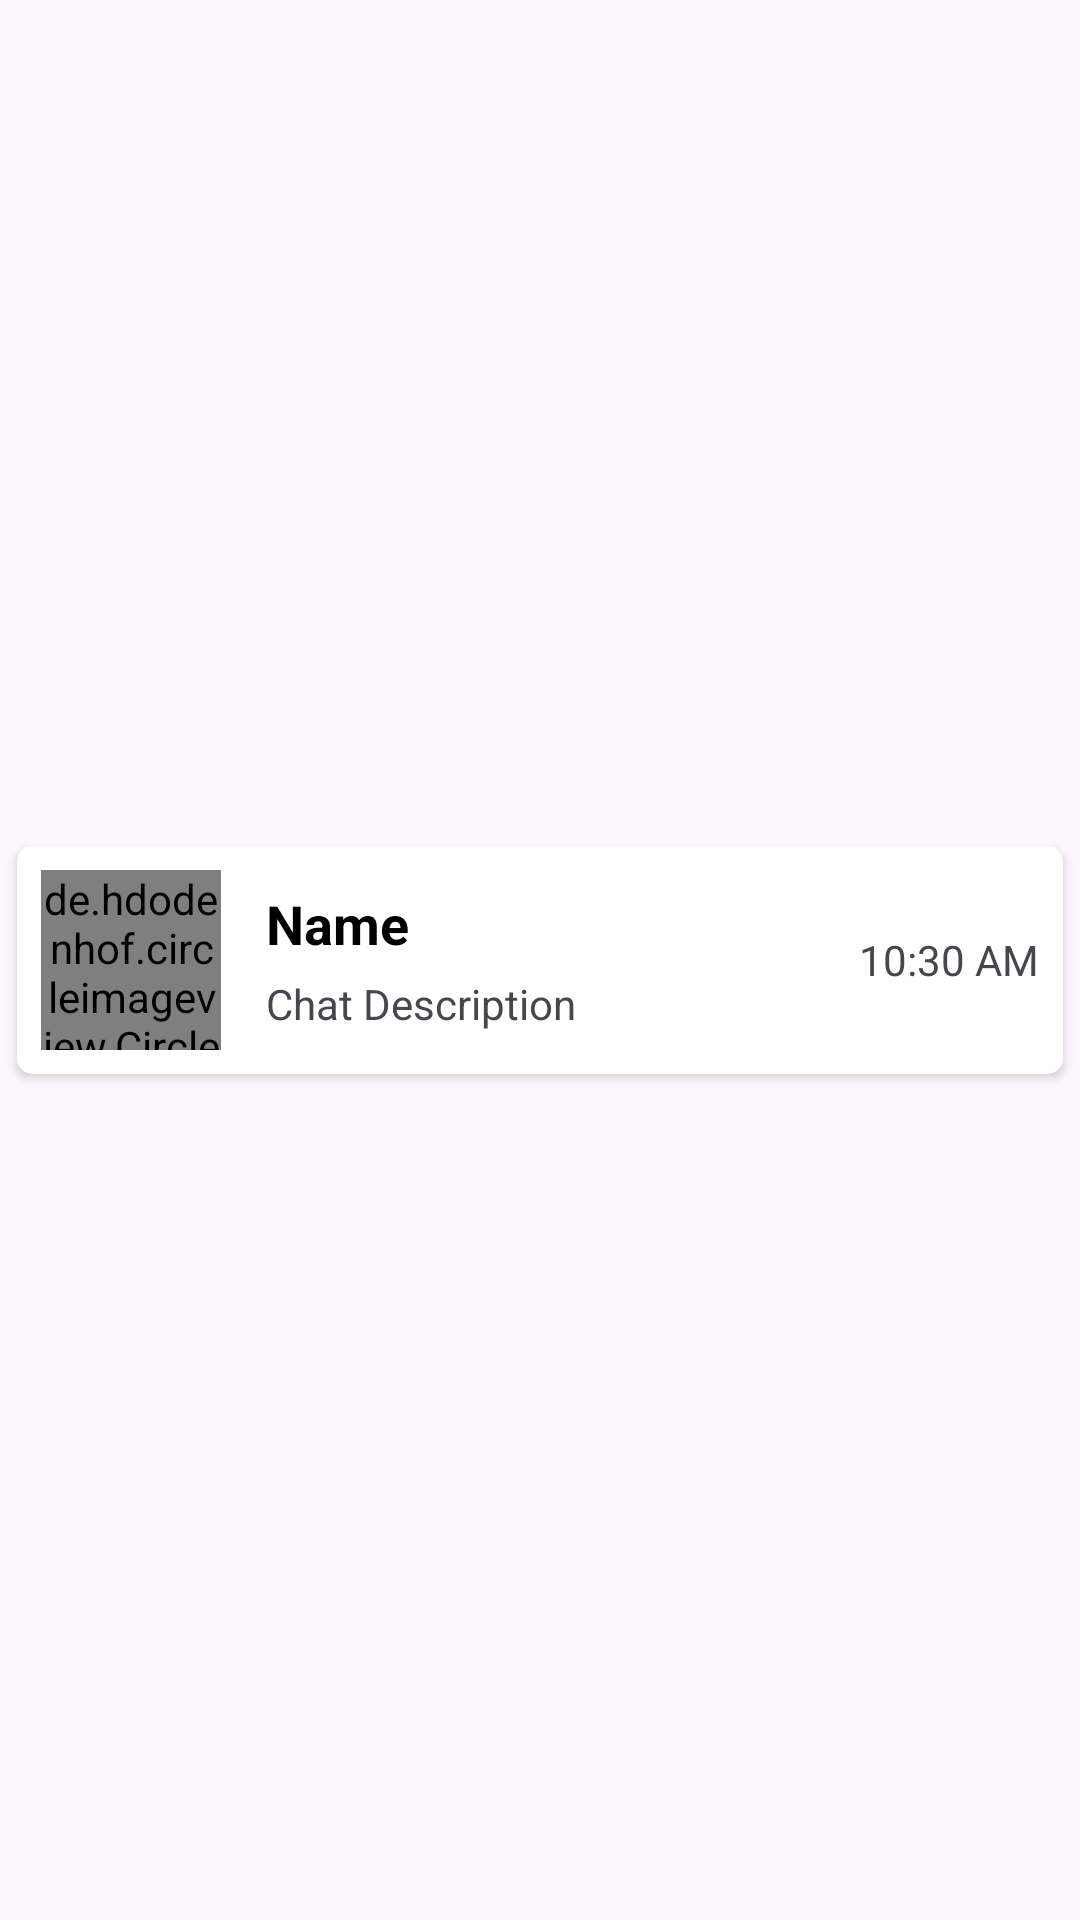

Write the Android layout XML for this screen, with the resource values it uses.
<!-- AndroidManifest.xml: application theme Theme.WhatsAppRecyclerView -->
<!-- res/layout/chat_row.xml -->
<?xml version="1.0" encoding="utf-8"?>
<LinearLayout xmlns:android="http://schemas.android.com/apk/res/android"
    xmlns:app="http://schemas.android.com/apk/res-auto"
    android:layout_width="match_parent"
    android:layout_height="wrap_content"
    android:gravity="center"
    android:orientation="vertical"
    android:padding="2dp">

    <androidx.cardview.widget.CardView
        android:layout_width="match_parent"
        android:layout_height="wrap_content"
        app:cardCornerRadius="5dp"
        app:cardElevation="2dp"
        app:cardUseCompatPadding="true">

        <LinearLayout
            android:layout_width="match_parent"
            android:layout_height="wrap_content"
            android:gravity="center"
            android:padding="8dp">

            <de.hdodenhof.circleimageview.CircleImageView xmlns:app="http://schemas.android.com/apk/res-auto"
                android:id="@+id/imgProfileImage"
                android:layout_width="60dp"
                android:layout_height="60dp"
                android:src="@drawable/ic_launcher_background" />

            <LinearLayout
                android:layout_width="0dp"
                android:layout_height="wrap_content"
                android:layout_marginStart="15dp"
                android:layout_weight="1"
                android:gravity="center"
                android:orientation="vertical">

                <TextView
                    android:id="@+id/txtUserName"
                    android:layout_width="match_parent"
                    android:layout_height="wrap_content"
                    android:text="@string/name"
                    android:textColor="@color/black"
                    android:textSize="18sp"
                    android:textStyle="bold" />

                <TextView
                    android:id="@+id/txtChatDescription"
                    android:layout_width="match_parent"
                    android:layout_height="wrap_content"
                    android:layout_marginTop="5dp"
                    android:text="@string/chat_description"
                    android:textSize="14sp" />

            </LinearLayout>

            <TextView
                android:id="@+id/txtChatTime"
                android:layout_width="wrap_content"
                android:layout_height="wrap_content"
                android:text="@string/_10_30_am" />


        </LinearLayout>

    </androidx.cardview.widget.CardView>

</LinearLayout>
<!-- resources referenced by this layout -->
<resources>
  <string name="_10_30_am">10:30 AM</string>
  <string name="chat_description">Chat Description</string>
  <string name="name">Name</string>
  <style name="Theme.WhatsAppRecyclerView" parent="Base.Theme.WhatsAppRecyclerView" />
  <style name="Base.Theme.WhatsAppRecyclerView" parent="Theme.Material3.DayNight.NoActionBar">
          
          
      </style>
  <!-- not gathered from this repository: default colours our renderer supplied (Android Studio template values) -->
  <color name="black">#FF000000</color>
</resources>
